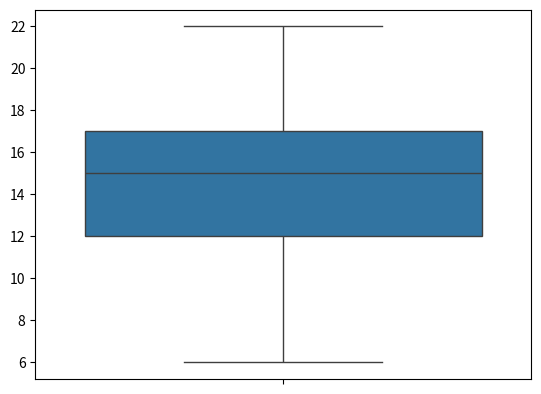

Reproduce this figure in Python.
import seaborn as sns
import matplotlib.pyplot as plt

# Pblm: Find the time by which 75% of the children in school A had completed the puzzle. 
# Soln: 75% is quartile 3. Its value from the graph is 17. So, 75% of the children complete the puzzle in around 17 minutes.

# Pblm: State what the two crosses (x) represent on the box plot above. Interpret these in context
# Soln: The two crosses are outliers. Two students are taking a longer time to complete the puzzle

# Pblm: Determine if there are any outliers.
# Soln: There are no outliers

sns.boxplot([6,12,15,17,22])
plt.show()